Labelled photos from "Imagenes360", an image-classification folder in AgroJuan/Imagenes360. The possible labels are: aceptable, borrosa, correct, nitida, sobreexpuesta, subexpuesta.

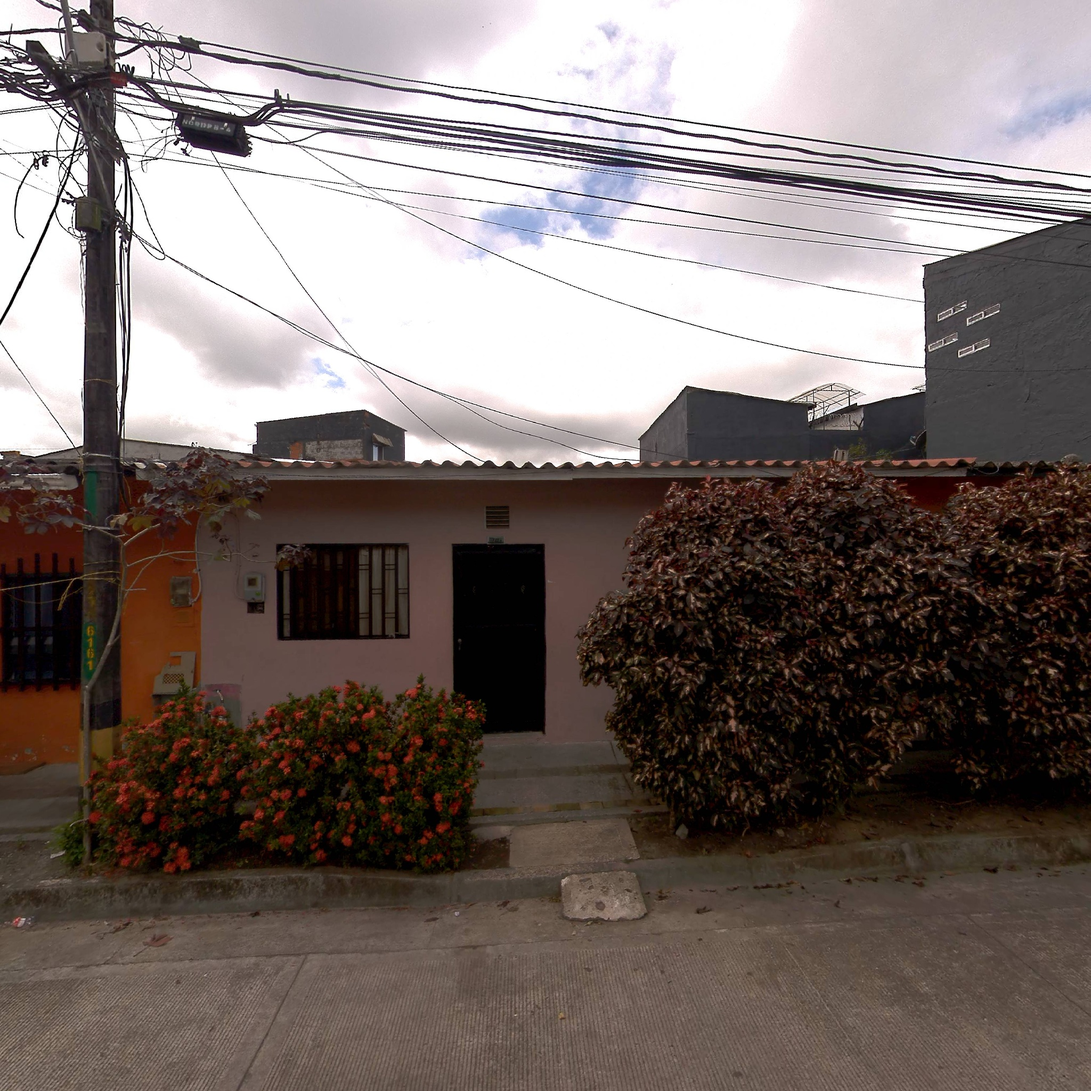
Label: nitida

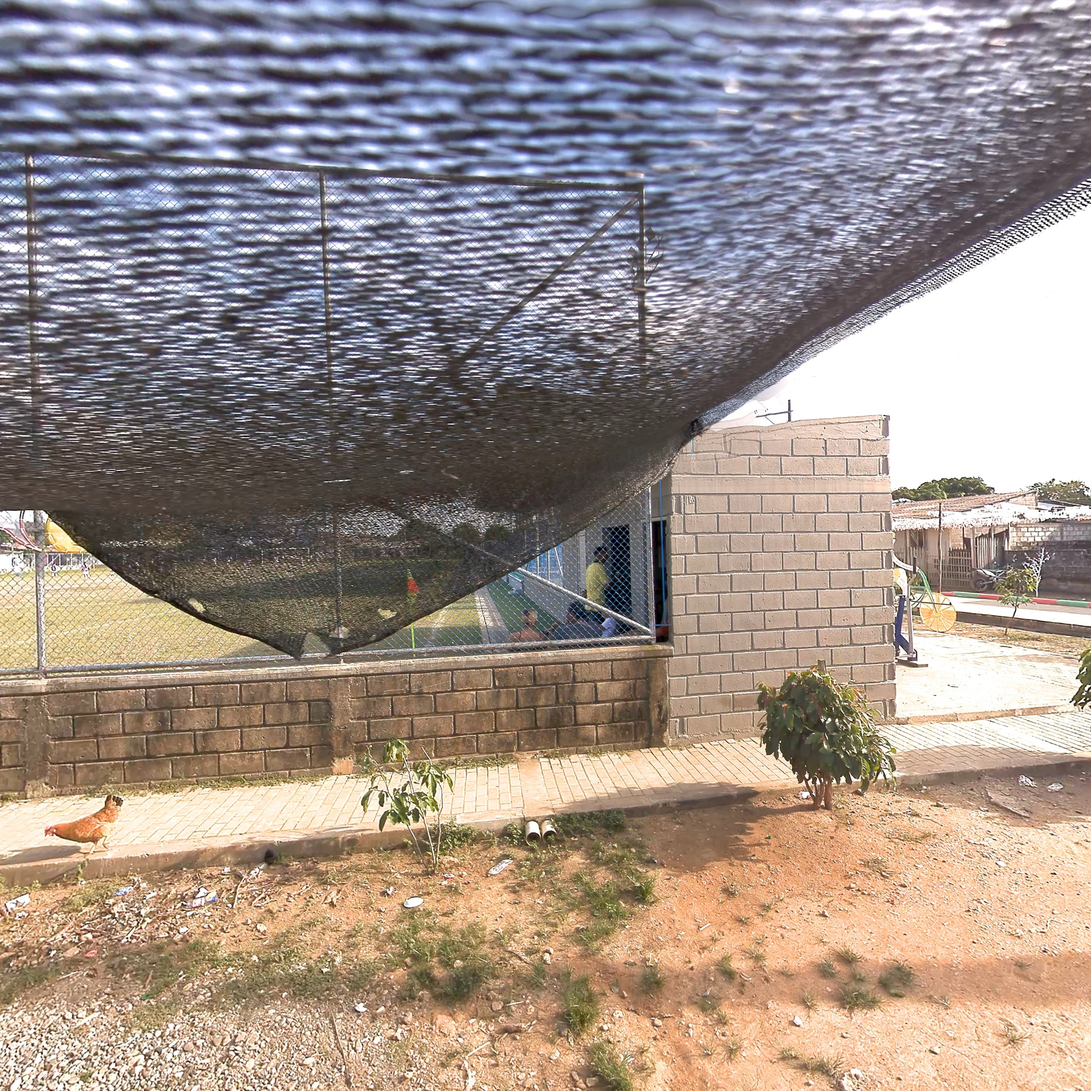
Label: correct

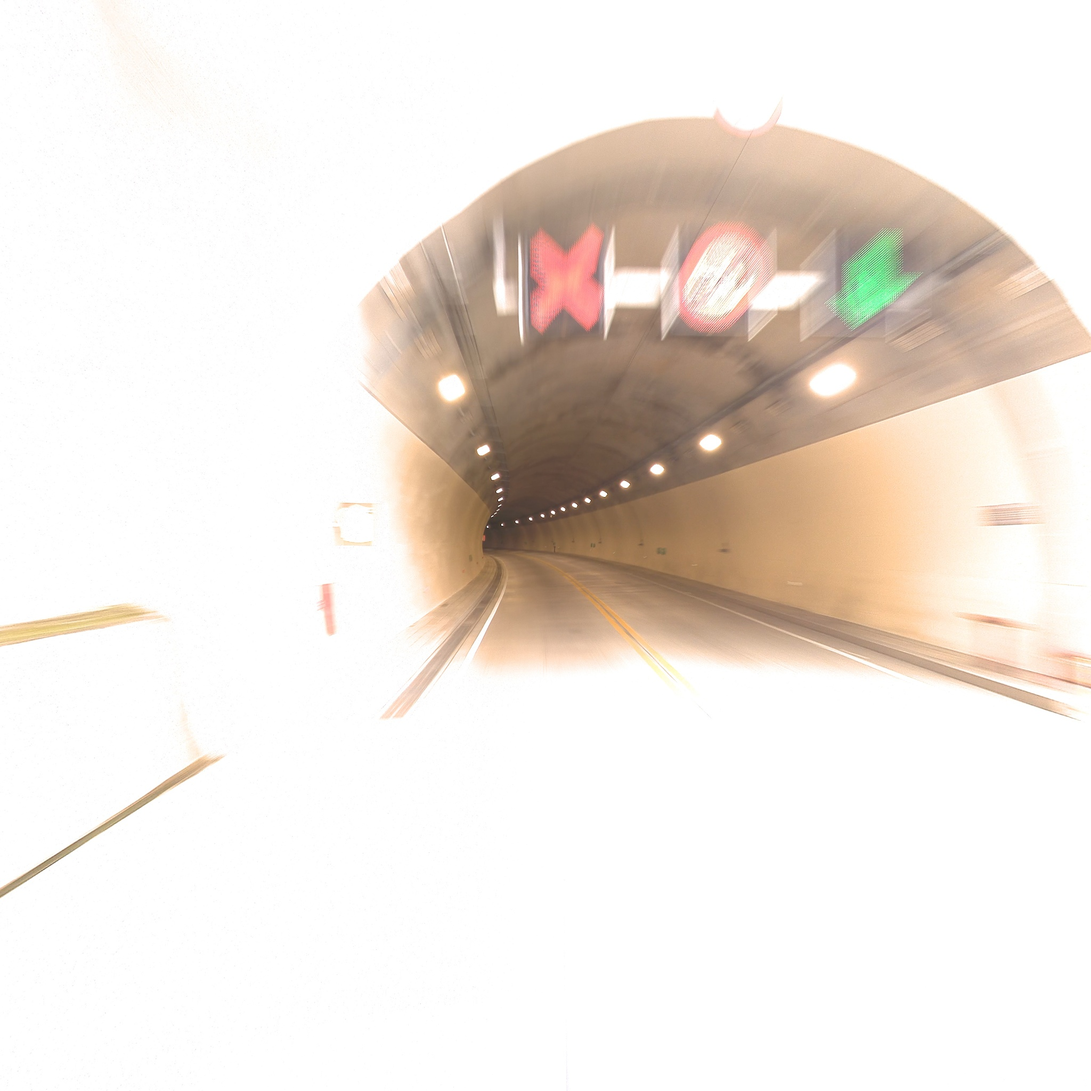
Label: borrosa

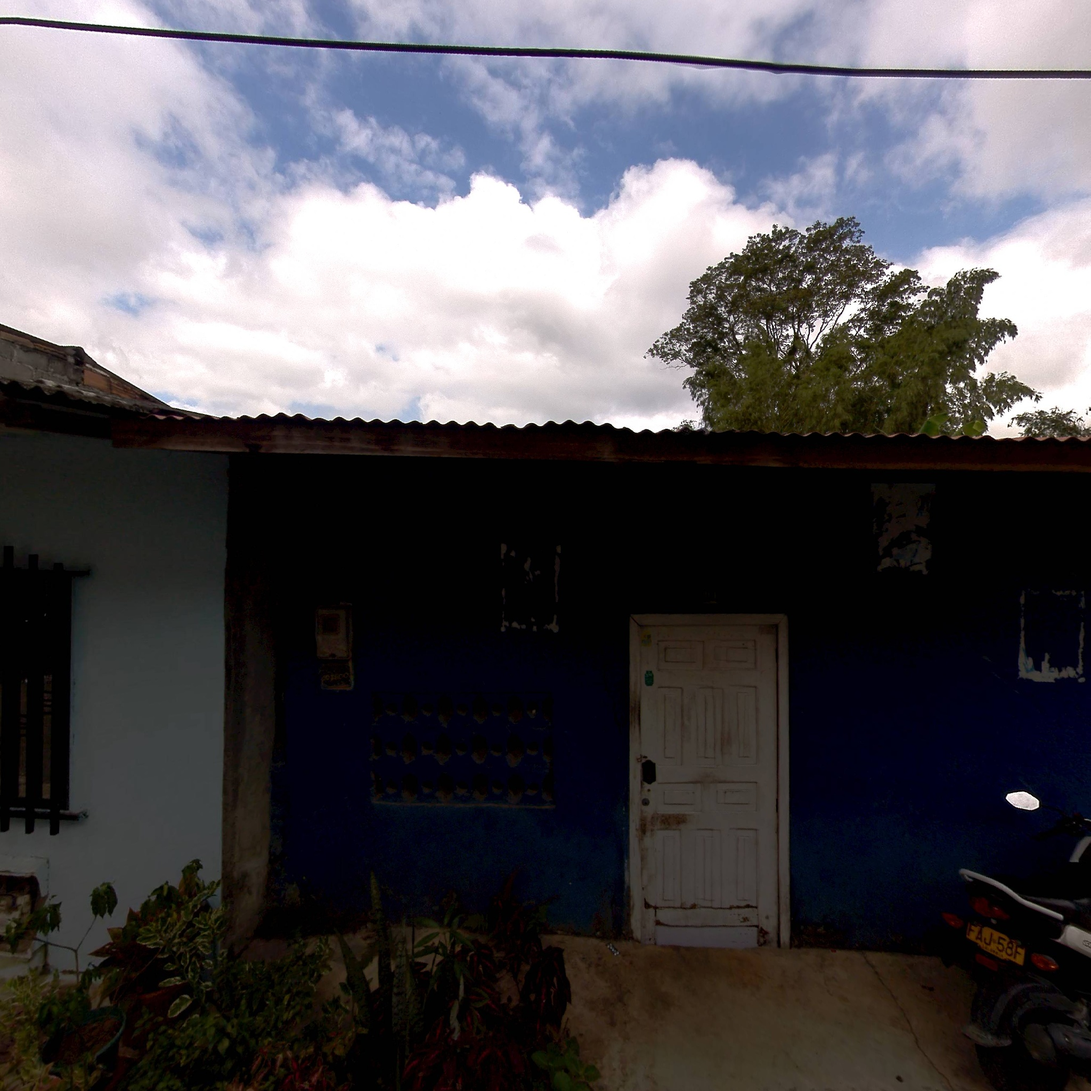
Label: subexpuesta

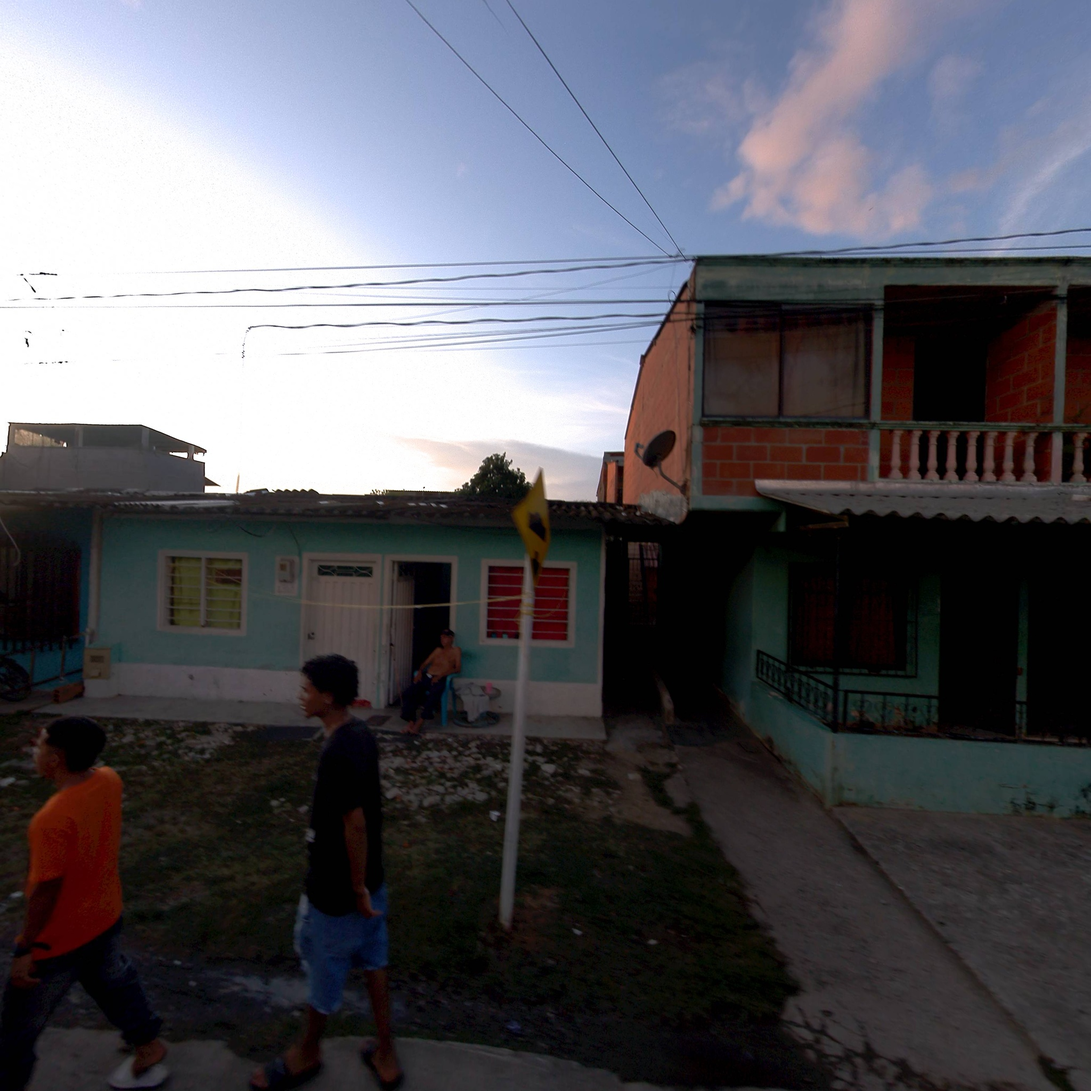
Label: correct

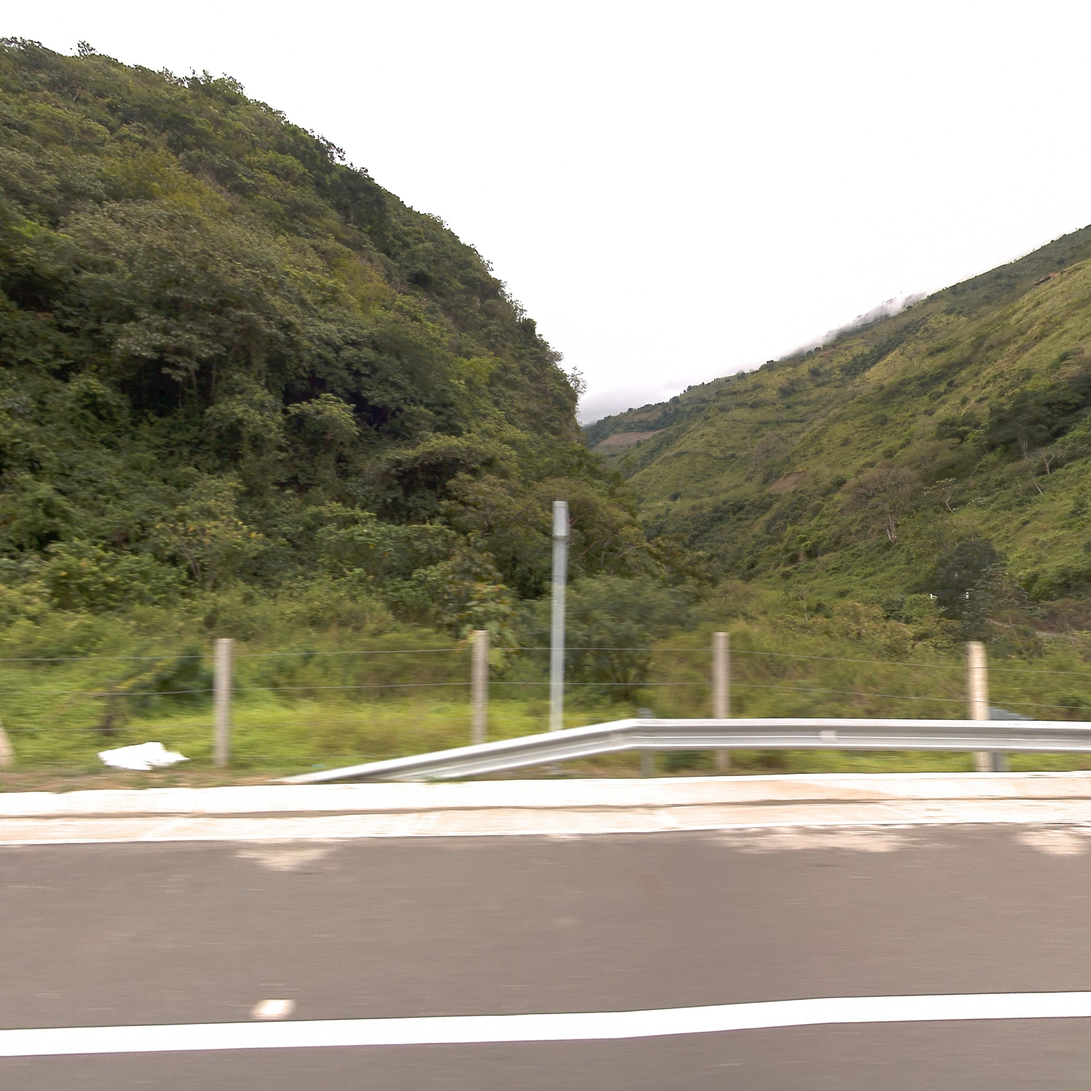
Label: aceptable
